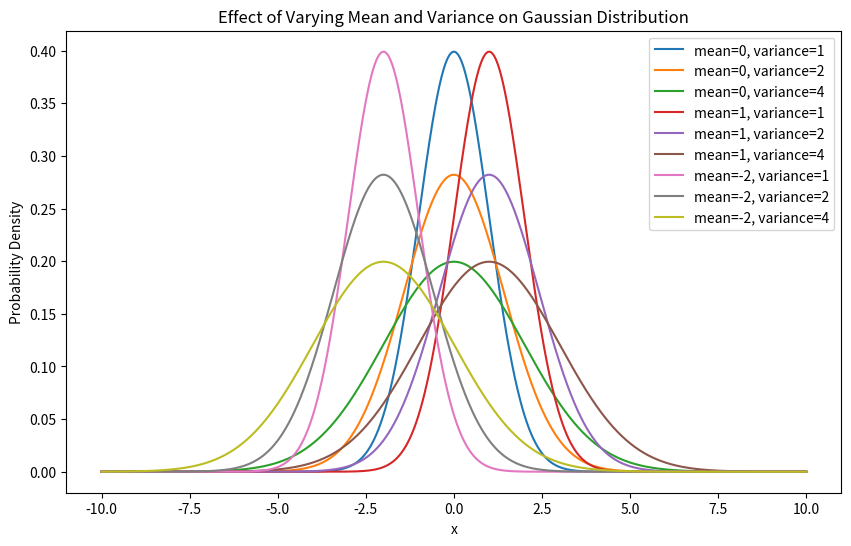

This figure's Python source:
import numpy as np
import matplotlib.pyplot as plt
from scipy.stats import norm

# Function to compute Gaussian distribution
def gaussian(x, mean, variance):
    return (1 / (np.sqrt(2 * np.pi * variance))) * np.exp(-((x - mean) ** 2) / (2 * variance))

# Generate values
x = np.linspace(-10, 10, 1000)

# Plot Gaussian distributions for different means and variances
plt.figure(figsize=(10, 6))
for mean in [0, 1, -2]:
    for variance in [1, 2, 4]:
        y = gaussian(x, mean, variance)
        plt.plot(x, y, label=f"mean={mean}, variance={variance}")

plt.title("Effect of Varying Mean and Variance on Gaussian Distribution")
plt.xlabel("x")
plt.ylabel("Probability Density")
plt.legend()
plt.show()
